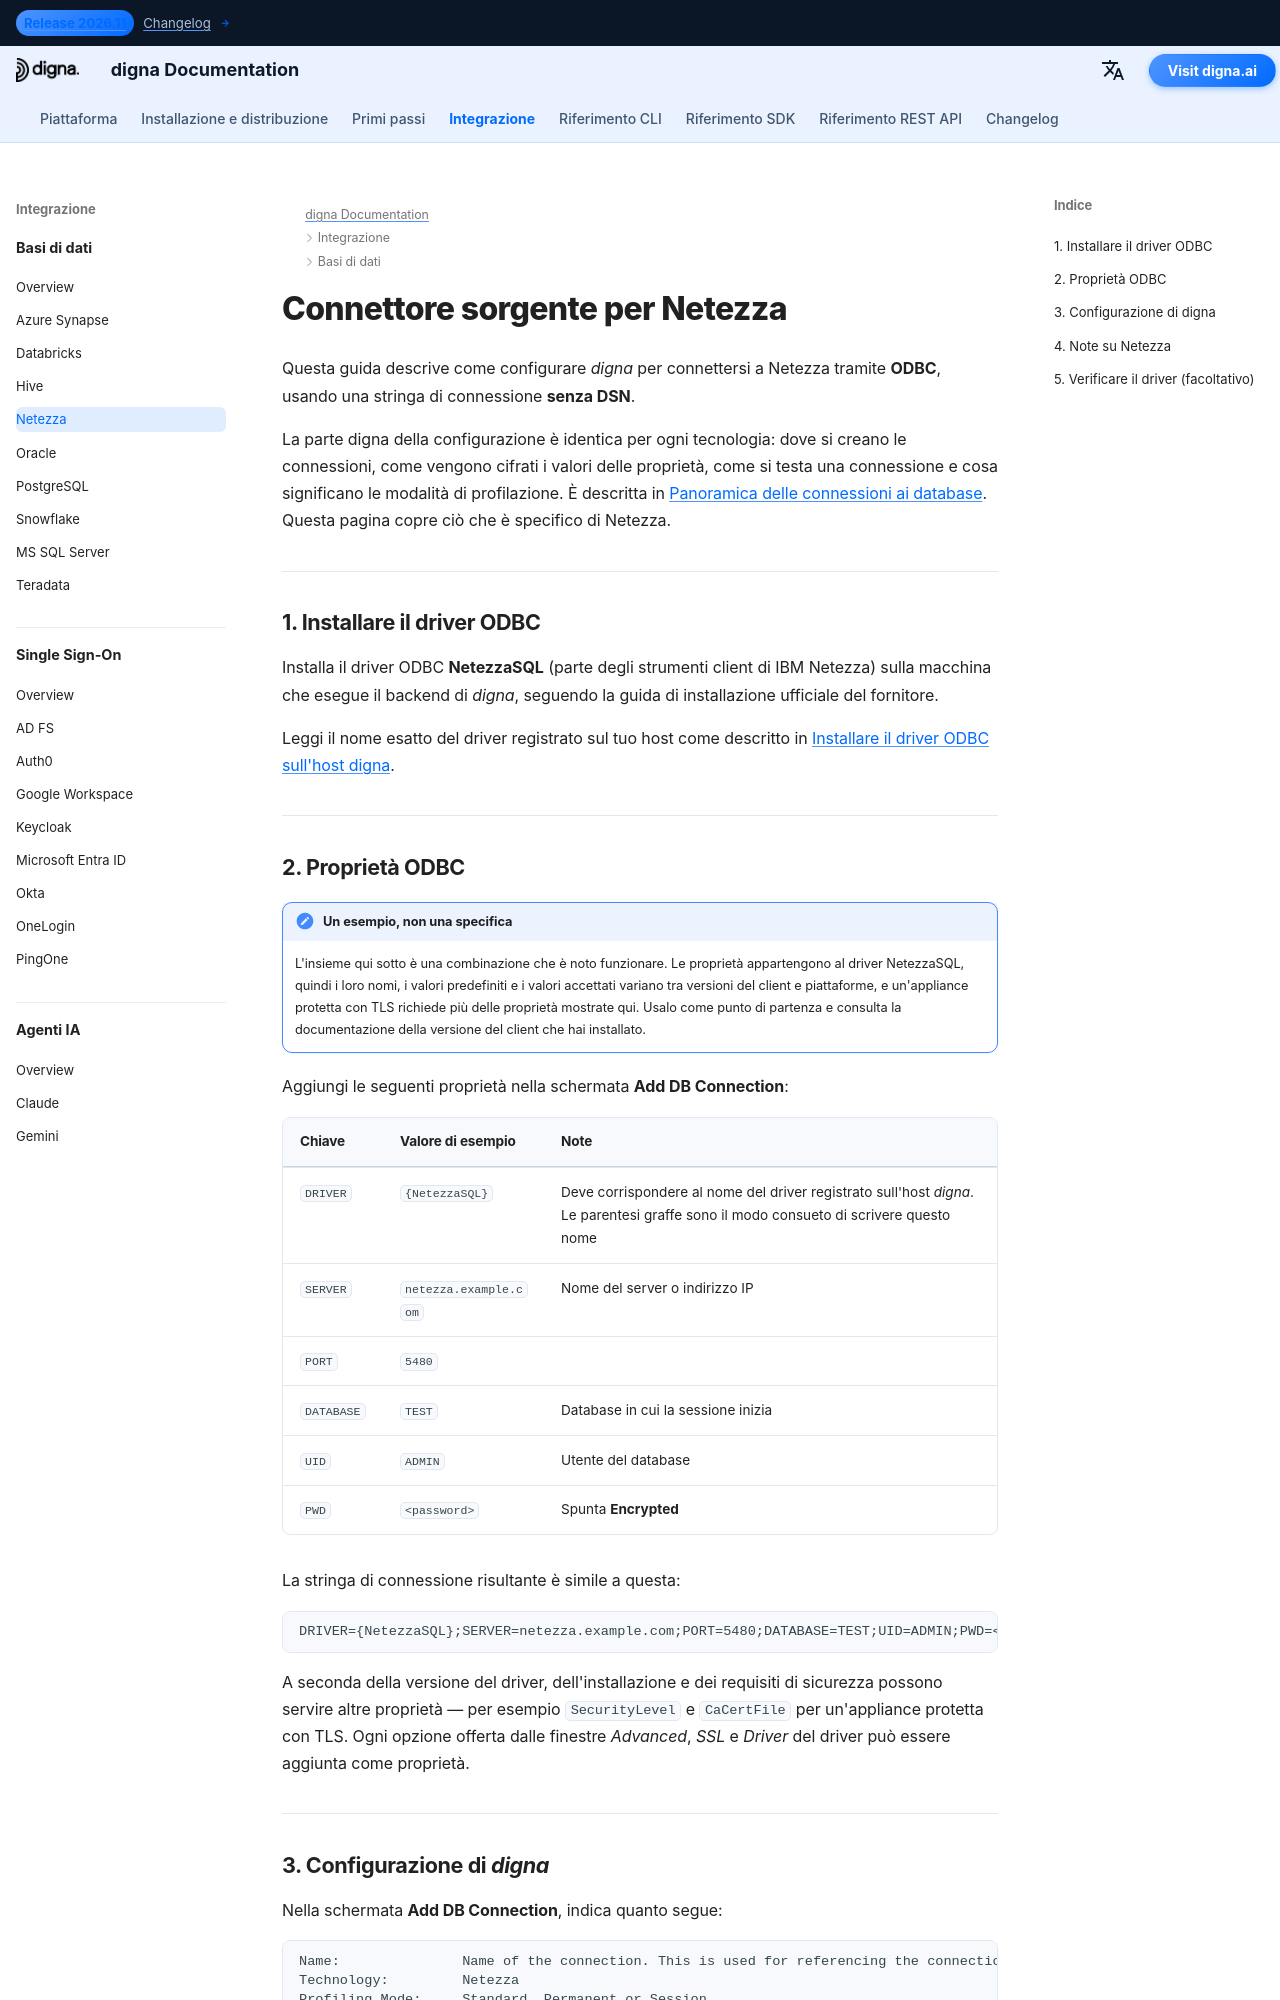

repository: dignaai/digna-docs · page: it/databases/netezza_connector_guide/index.html · generator: mkdocs

---
title: Connettore Netezza – Integrazione database | digna Documentazione
description: Configura digna per connettersi a Netezza tramite ODBC con una stringa di connessione senza DSN. Copre il driver NetezzaSQL, le proprietà ODBC necessarie e le impostazioni di connessione lato digna.
image: /assets/logo_square.png
---


# Connettore sorgente per Netezza

Questa guida descrive come configurare *digna* per connettersi a Netezza tramite **ODBC**, usando
una stringa di connessione **senza DSN**.

La parte digna della configurazione è identica per ogni tecnologia: dove si creano le
connessioni, come vengono cifrati i valori delle proprietà, come si testa una connessione e cosa
significano le modalità di profilazione. È descritta in
[Panoramica delle connessioni ai database](overview.md). Questa pagina copre ciò che è specifico
di Netezza.

---

## 1. Installare il driver ODBC {: #1-install-the-odbc-driver }

Installa il driver ODBC **NetezzaSQL** (parte degli strumenti client di IBM Netezza) sulla
macchina che esegue il backend di *digna*, seguendo la guida di installazione ufficiale del
fornitore.

Leggi il nome esatto del driver registrato sul tuo host come descritto in
[Installare il driver ODBC sull'host digna](overview.md#install-the-driver).

---
